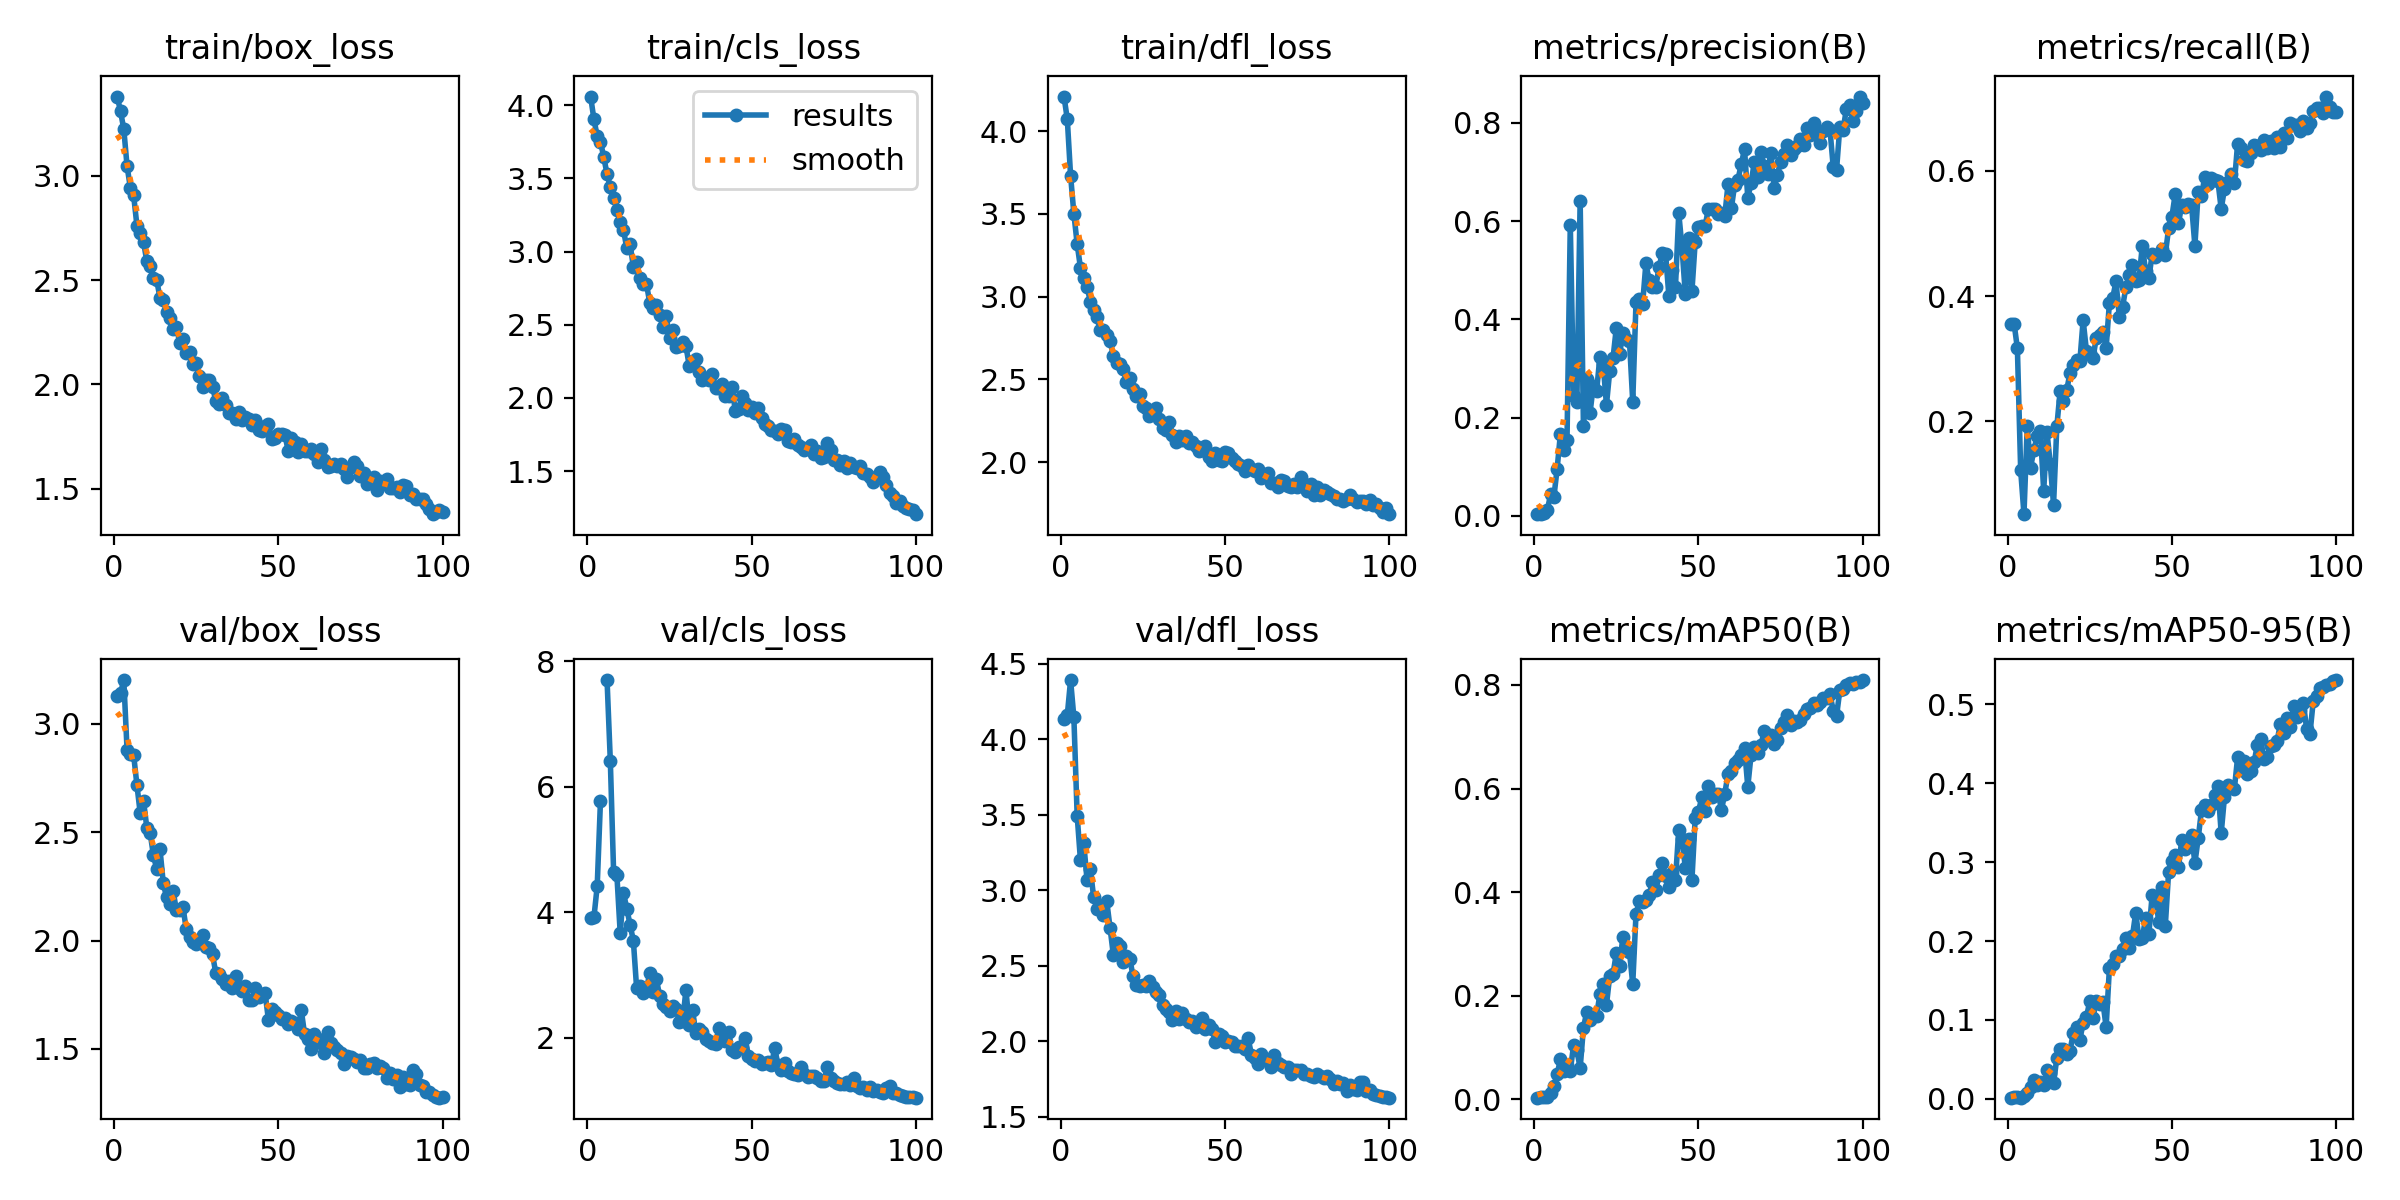

The file beside this chart, header and first rows:
epoch, train/box_loss, train/cls_loss, train/dfl_loss, metrics/precision(B), metrics/recall(B), metrics/mAP50(B), metrics/mAP50-95(B), val/box_loss, val/cls_loss, val/dfl_loss, lr/pg0, lr/pg1, lr/pg2
1, 3.381, 4.058, 4.21, 0.00363, 0.3555, 0.00335, 0.00148, 3.131, 3.905, 4.135, 0.0005168, 0.0005168, 0.0005168
2, 3.311, 3.904, 4.073, 0.00367, 0.3559, 0.00458, 0.00183, 3.141, 3.919, 4.159, 0.00104, 0.00104, 0.00104
3, 3.225, 3.788, 3.731, 0.00511, 0.3164, 0.0049, 0.0019, 3.203, 4.412, 4.391, 0.001552, 0.001552, 0.001552
4, 3.046, 3.75, 3.501, 0.01114, 0.1218, 0.00466, 0.00144, 2.879, 5.779, 4.143, 0.001618, 0.001618, 0.001618
5, 2.943, 3.644, 3.318, 0.04394, 0.05183, 0.01202, 0.00354, 2.863, inf, 3.494, 0.001618, 0.001618, 0.001618
6, 2.906, 3.529, 3.175, 0.03808, 0.1931, 0.02512, 0.00682, 2.856, 7.699, 3.197, 0.001601, 0.001601, 0.001601
7, 2.761, 3.439, 3.115, 0.09602, 0.1262, 0.04839, 0.01548, 2.717, 6.405, 3.31, 0.001584, 0.001584, 0.001584
8, 2.725, 3.366, 3.061, 0.1672, 0.1539, 0.07737, 0.02422, 2.587, 4.635, 3.068, 0.001568, 0.001568, 0.001568
9, 2.684, 3.283, 2.971, 0.1342, 0.1763, 0.05577, 0.01754, 2.646, 4.587, 3.141, 0.001551, 0.001551, 0.001551
10, 2.591, 3.203, 2.921, 0.1544, 0.1841, 0.06606, 0.0219, 2.522, 3.673, 2.955, 0.001535, 0.001535, 0.001535
11, 2.566, 3.147, 2.876, 0.5928, 0.08883, 0.05572, 0.01762, 2.498, 4.309, 2.878, 0.001519, 0.001519, 0.001519
12, 2.51, 3.023, 2.798, 0.2441, 0.1829, 0.1042, 0.03684, 2.395, 4.061, 2.894, 0.001502, 0.001502, 0.001502
13, 2.503, 3.049, 2.796, 0.2323, 0.1323, 0.09491, 0.03252, 2.33, 3.803, 2.833, 0.001486, 0.001486, 0.001486
14, 2.415, 2.897, 2.766, 0.6417, 0.06701, 0.06032, 0.01945, 2.424, 3.551, 2.926, 0.001469, 0.001469, 0.001469
15, 2.404, 2.927, 2.734, 0.1831, 0.192, 0.1387, 0.05202, 2.266, 2.79, 2.751, 0.001453, 0.001453, 0.001453
16, 2.349, 2.819, 2.643, 0.2784, 0.2482, 0.1682, 0.06362, 2.2, 2.831, 2.571, 0.001436, 0.001436, 0.001436
17, 2.317, 2.78, 2.6, 0.2094, 0.2328, 0.1536, 0.06259, 2.17, 2.711, 2.646, 0.001419, 0.001419, 0.001419
18, 2.264, 2.778, 2.591, 0.2652, 0.2498, 0.1618, 0.05698, 2.229, 2.779, 2.628, 0.001403, 0.001403, 0.001403
19, 2.278, 2.648, 2.561, 0.2537, 0.2768, 0.1619, 0.06101, 2.141, 3.039, 2.521, 0.001386, 0.001386, 0.001386
20, 2.199, 2.614, 2.483, 0.3236, 0.2896, 0.2026, 0.08298, 2.141, 2.732, 2.565, 0.00137, 0.00137, 0.00137
21, 2.217, 2.634, 2.51, 0.3096, 0.298, 0.2234, 0.09056, 2.155, 2.938, 2.546, 0.001353, 0.001353, 0.001353
22, 2.152, 2.564, 2.443, 0.2259, 0.2957, 0.1821, 0.07432, 2.051, 2.672, 2.43, 0.001337, 0.001337, 0.001337
23, 2.154, 2.485, 2.402, 0.2946, 0.3614, 0.2387, 0.09656, 2.015, 2.549, 2.373, 0.00132, 0.00132, 0.00132
24, 2.097, 2.561, 2.413, 0.321, 0.3127, 0.2412, 0.1033, 1.993, 2.486, 2.362, 0.001304, 0.001304, 0.001304
25, 2.102, 2.407, 2.338, 0.3827, 0.309, 0.2824, 0.1234, 1.984, 2.434, 2.37, 0.001287, 0.001287, 0.001287
26, 2.038, 2.461, 2.33, 0.3286, 0.3009, 0.2581, 0.1024, 2, 2.507, 2.363, 0.001271, 0.001271, 0.001271
27, 1.989, 2.345, 2.28, 0.3724, 0.3332, 0.3139, 0.1235, 2.025, 2.468, 2.398, 0.001254, 0.001254, 0.001254
28, 2.02, 2.352, 2.297, 0.3591, 0.3376, 0.2905, 0.1205, 1.968, 2.254, 2.356, 0.001238, 0.001238, 0.001238
29, 2.022, 2.384, 2.327, 0.3564, 0.3421, 0.2846, 0.1229, 1.966, 2.276, 2.325, 0.001221, 0.001221, 0.001221
30, 1.987, 2.355, 2.263, 0.2323, 0.317, 0.223, 0.091, 1.936, 2.759, 2.306, 0.001205, 0.001205, 0.001205
31, 1.921, 2.218, 2.205, 0.4361, 0.3895, 0.3588, 0.1663, 1.848, 2.214, 2.237, 0.001188, 0.001188, 0.001188
32, 1.905, 2.251, 2.197, 0.441, 0.3971, 0.382, 0.171, 1.847, 2.451, 2.215, 0.001172, 0.001172, 0.001172
33, 1.937, 2.264, 2.244, 0.4306, 0.4232, 0.3802, 0.1816, 1.821, 2.083, 2.192, 0.001155, 0.001155, 0.001155
34, 1.902, 2.176, 2.164, 0.5138, 0.3672, 0.3842, 0.1812, 1.801, 2.143, 2.139, 0.001139, 0.001139, 0.001139
35, 1.862, 2.124, 2.121, 0.4792, 0.3827, 0.3946, 0.1903, 1.815, 2.102, 2.2, 0.001122, 0.001122, 0.001122
36, 1.862, 2.138, 2.156, 0.4659, 0.4136, 0.4197, 0.2043, 1.782, 1.985, 2.147, 0.001106, 0.001106, 0.001106
37, 1.833, 2.125, 2.135, 0.4662, 0.4333, 0.4034, 0.1913, 1.835, 1.958, 2.188, 0.001089, 0.001089, 0.001089
38, 1.866, 2.167, 2.16, 0.5063, 0.4488, 0.4336, 0.2059, 1.783, 1.913, 2.149, 0.001073, 0.001073, 0.001073
39, 1.827, 2.069, 2.115, 0.5353, 0.424, 0.4561, 0.2361, 1.766, 1.904, 2.125, 0.001056, 0.001056, 0.001056
40, 1.841, 2.066, 2.12, 0.5325, 0.4263, 0.4309, 0.202, 1.792, 2.159, 2.135, 0.00104, 0.00104, 0.00104
41, 1.835, 2.092, 2.098, 0.4471, 0.4803, 0.4104, 0.2034, 1.726, 2.058, 2.091, 0.001023, 0.001023, 0.001023
42, 1.805, 2.012, 2.066, 0.4999, 0.4402, 0.4368, 0.2292, 1.726, 1.944, 2.106, 0.001007, 0.001007, 0.001007
43, 1.827, 2.013, 2.072, 0.4662, 0.4284, 0.4243, 0.2094, 1.781, 2.09, 2.152, 0.0009904, 0.0009904, 0.0009904
44, 1.782, 2.078, 2.096, 0.6161, 0.4673, 0.5201, 0.2585, 1.741, 1.802, 2.081, 0.0009739, 0.0009739, 0.0009739
45, 1.778, 1.913, 2.031, 0.5454, 0.4616, 0.502, 0.2559, 1.748, 1.781, 2.103, 0.0009574, 0.0009574, 0.0009574
46, 1.801, 1.923, 2.006, 0.4507, 0.4674, 0.4468, 0.2245, 1.757, 1.859, 2.083, 0.0009409, 0.0009409, 0.0009409
47, 1.81, 2.011, 2.058, 0.5663, 0.4746, 0.5035, 0.2679, 1.633, 1.848, 1.997, 0.0009243, 0.0009243, 0.0009243
48, 1.74, 1.966, 2.015, 0.4568, 0.466, 0.4232, 0.2195, 1.682, 2.006, 2.043, 0.0009078, 0.0009078, 0.0009078
49, 1.745, 1.914, 2.007, 0.5578, 0.5079, 0.5428, 0.2871, 1.671, 1.708, 2.031, 0.0008913, 0.0008913, 0.0008913
50, 1.764, 1.941, 2.062, 0.5872, 0.5265, 0.5555, 0.3009, 1.658, 1.662, 1.996, 0.0008748, 0.0008748, 0.0008748
51, 1.763, 1.899, 2.058, 0.5902, 0.5621, 0.583, 0.3093, 1.637, 1.638, 1.997, 0.0008583, 0.0008583, 0.0008583
52, 1.758, 1.929, 2.024, 0.5895, 0.5165, 0.5557, 0.2932, 1.642, 1.646, 1.995, 0.0008418, 0.0008418, 0.0008418
53, 1.683, 1.866, 2.004, 0.6244, 0.5448, 0.6045, 0.3281, 1.613, 1.591, 1.97, 0.0008253, 0.0008253, 0.0008253
54, 1.742, 1.823, 1.987, 0.6247, 0.5422, 0.5839, 0.3166, 1.629, 1.608, 1.969, 0.0008088, 0.0008088, 0.0008088
55, 1.725, 1.809, 1.977, 0.6251, 0.5464, 0.5897, 0.3258, 1.617, 1.613, 1.969, 0.0007923, 0.0007923, 0.0007923
56, 1.677, 1.779, 1.948, 0.6147, 0.5445, 0.5903, 0.334, 1.593, 1.573, 1.945, 0.0007758, 0.0007758, 0.0007758
57, 1.716, 1.773, 1.984, 0.6162, 0.4802, 0.5591, 0.299, 1.678, 1.835, 2.021, 0.0007593, 0.0007593, 0.0007593
58, 1.678, 1.755, 1.959, 0.6109, 0.566, 0.5901, 0.33, 1.567, 1.577, 1.91, 0.0007428, 0.0007428, 0.0007428
59, 1.681, 1.787, 1.949, 0.6755, 0.5602, 0.6285, 0.3654, 1.543, 1.492, 1.885, 0.0007263, 0.0007263, 0.0007263
60, 1.692, 1.779, 1.962, 0.6262, 0.5899, 0.6347, 0.3721, 1.498, 1.604, 1.849, 0.0007098, 0.0007098, 0.0007098
... 40 more rows
